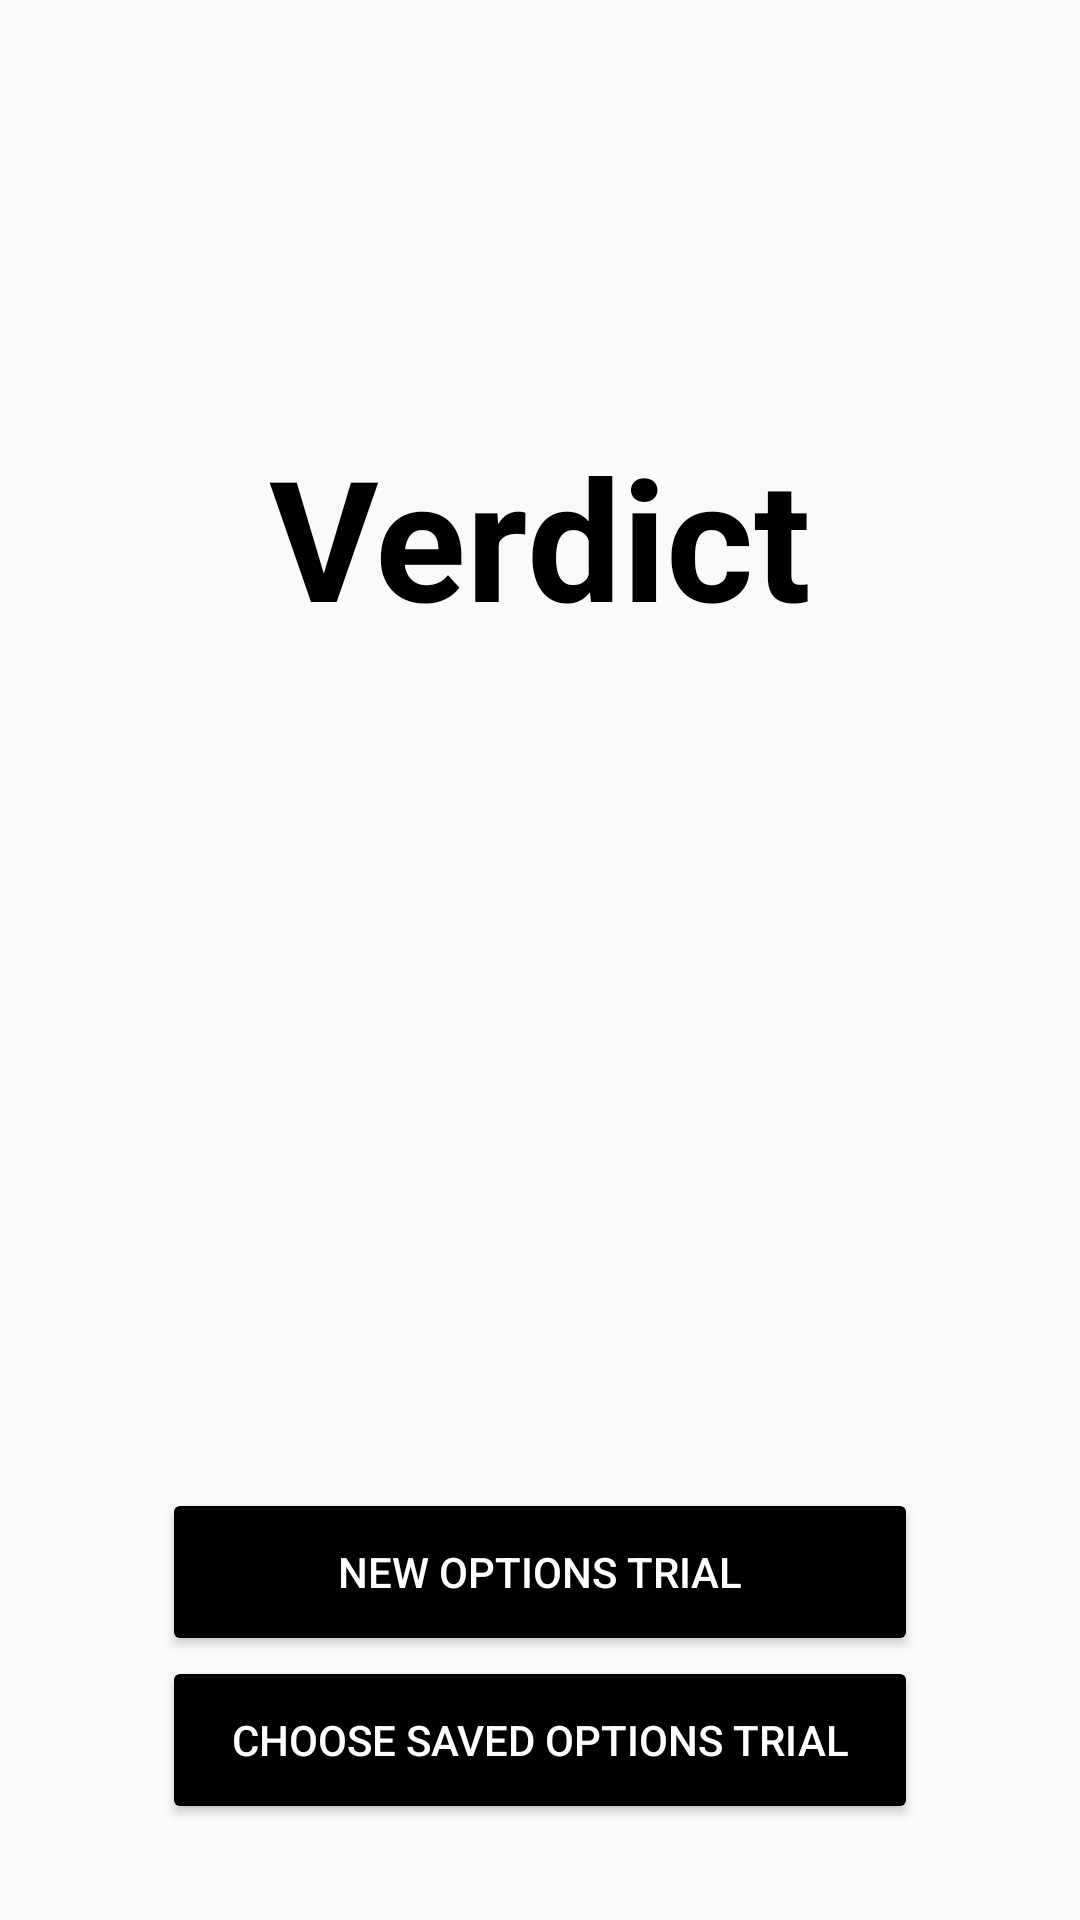

Write the Android layout XML for this screen, with the resource values it uses.
<!-- AndroidManifest.xml: application theme AppTheme -->
<!-- res/layout/fragment_home.xml -->
<?xml version="1.0" encoding="utf-8"?>
<android.support.constraint.ConstraintLayout
	xmlns:android="http://schemas.android.com/apk/res/android"
	xmlns:app="http://schemas.android.com/apk/res-auto"
	xmlns:tools="http://schemas.android.com/tools"
	android:layout_width="match_parent"
	android:layout_height="match_parent"
	tools:context=".HomeFragment"
	android:id="@+id/frameLayout2">
	<TextView
		android:layout_width="wrap_content"
		android:layout_height="wrap_content"
		android:text="Verdict"
		android:textColor="@color/colorPrimary"
		android:textSize="56sp"
		android:textStyle="bold"
		app:layout_constraintVertical_bias=".25"
		app:layout_constraintTop_toTopOf="parent"
		app:layout_constraintBottom_toBottomOf="parent"
		app:layout_constraintEnd_toEndOf="parent"
		app:layout_constraintStart_toStartOf="parent"
	/>
	<Button
		android:layout_width="0dp"
		android:layout_height="56dp"
		android:text="@string/new_trial"
		android:id="@+id/new_trial_button"
		style="@style/Widget.AppCompat.Button.Colored"
		app:layout_constraintWidth_percent=".7"
		app:layout_constraintEnd_toEndOf="parent"
		app:layout_constraintStart_toStartOf="parent"
		android:textColor="@android:color/white"
		app:layout_constraintBottom_toTopOf="@id/existing_trial_button"/>
	<Button
		android:layout_width="0dp"
		android:layout_height="56dp"
		android:text="@string/existing_trial"
		android:id="@+id/existing_trial_button"
		style="@style/Widget.AppCompat.Button.Colored"
		android:textColor="@android:color/white"
		android:layout_marginBottom="32dp"
		app:layout_constraintWidth_percent=".7"
		app:layout_constraintEnd_toEndOf="parent"
		app:layout_constraintBottom_toBottomOf="parent"
		app:layout_constraintStart_toStartOf="parent"/>
</android.support.constraint.ConstraintLayout>
<!-- resources referenced by this layout -->
<resources>
  <color name="colorPrimary">#000</color>
  <string name="existing_trial">Choose Saved Options Trial</string>
  <string name="new_trial">New Options Trial</string>
  <style name="AppTheme" parent="Theme.AppCompat.NoActionBar">
          
          <item name="colorPrimary">@color/colorPrimary</item>
          <item name="colorPrimaryDark">@color/colorPrimaryDark</item>
          <item name="colorAccent">@color/colorAccent</item>
          <item name="android:windowBackground">@color/lightGray</item>
          <item name="actionMenuTextColor">@android:color/white</item>
          <item name="android:actionMenuTextColor">@android:color/white</item>
      </style>
  <color name="colorPrimaryDark">#000</color>
  <color name="colorAccent">#000</color>
  <color name="lightGray">#fffafafa</color>
</resources>
